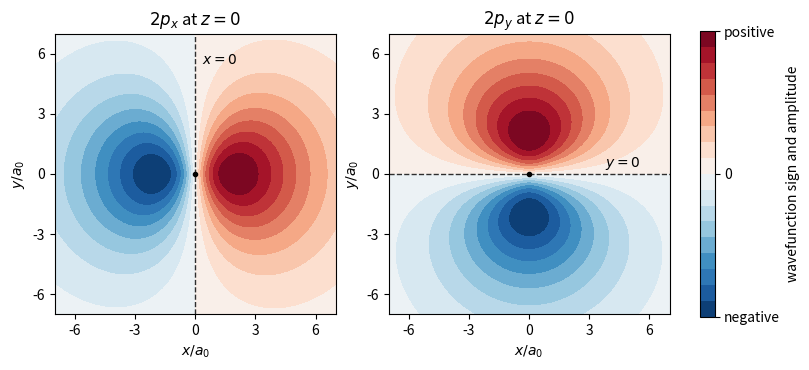

Write the Python code that produced this figure. (Note: this script raises an exception after producing the figure.)
"""Real hydrogen 2p sections; Python 3.14, NumPy 2.3, Matplotlib 3.10."""
from pathlib import Path
import numpy as np
import matplotlib.pyplot as plt
from matplotlib.colors import TwoSlopeNorm

u = np.linspace(-7, 7, 401)
x, y = np.meshgrid(u, u)
r = np.hypot(x, y)
fields = [x * np.exp(-r / 2) / np.sqrt(32*np.pi),
          y * np.exp(-r / 2) / np.sqrt(32*np.pi)]
limit = max(np.max(np.abs(a)) for a in fields)
fig, axes = plt.subplots(1, 2, figsize=(8, 3.8), layout='constrained')
for ax, field, name, node in zip(axes, fields, ['$2p_x$', '$2p_y$'], ['x', 'y']):
    im = ax.contourf(x, y, field, levels=np.linspace(-limit, limit, 19),
                     cmap='RdBu_r', norm=TwoSlopeNorm(0, -limit, limit))
    if node == 'x':
        ax.axvline(0, ls='--', color='0.18', lw=1)
        ax.text(.35, 5.5, '$x=0$', fontsize=10)
    else:
        ax.axhline(0, ls='--', color='0.18', lw=1)
        ax.text(3.8, .35, '$y=0$', fontsize=10)
    ax.plot(0, 0, 'ko', ms=3)
    ax.set(xlabel='$x/a_0$', ylabel='$y/a_0$', aspect='equal', title=name+' at $z=0$')
    ax.set_xticks([-6, -3, 0, 3, 6]); ax.set_yticks([-6, -3, 0, 3, 6])
cbar = fig.colorbar(im, ax=axes, shrink=.8, ticks=[-limit, 0, limit])
cbar.set_ticklabels(['negative', '0', 'positive'])
cbar.set_label('wavefunction sign and amplitude')
fig.savefig(Path(__file__).stem+'.png', dpi=130, facecolor='white')
plt.close(fig)
